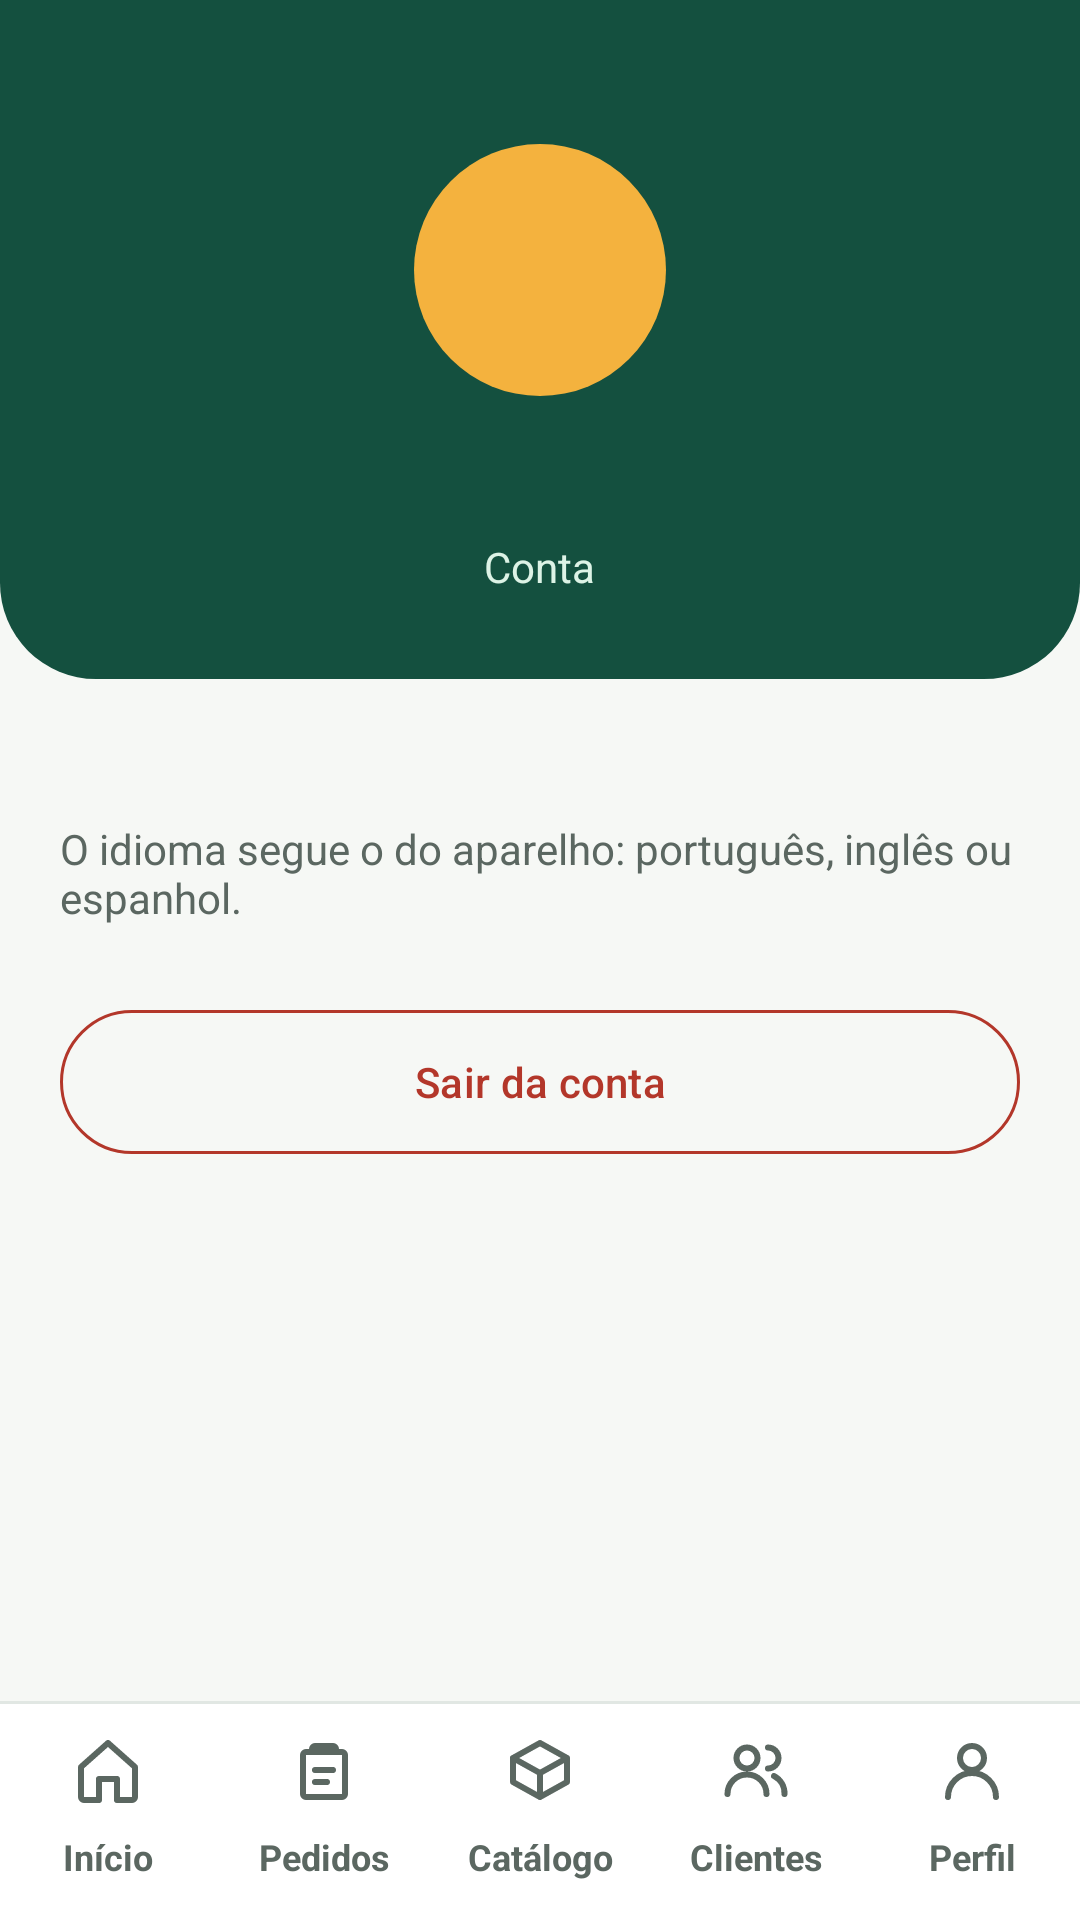

Android layout source for this screen:
<!-- AndroidManifest.xml: application theme Theme.InteriShopping -->
<!-- res/layout/activity_perfil.xml -->
<?xml version="1.0" encoding="utf-8"?>
<LinearLayout xmlns:android="http://schemas.android.com/apk/res/android"
    xmlns:app="http://schemas.android.com/apk/res-auto"
    android:layout_width="match_parent"
    android:layout_height="match_parent"
    android:background="@color/nevoa"
    android:orientation="vertical">

    <LinearLayout
        android:layout_width="match_parent"
        android:layout_height="0dp"
        android:layout_weight="1"
        android:orientation="vertical">

        <LinearLayout
            android:layout_width="match_parent"
            android:layout_height="wrap_content"
            android:background="@drawable/bg_header"
            android:gravity="center_horizontal"
            android:orientation="vertical"
            android:paddingTop="48dp"
            android:paddingBottom="28dp">

            <TextView
                android:id="@+id/tvAvatar"
                android:layout_width="84dp"
                android:layout_height="84dp"
                android:background="@drawable/bg_avatar"
                android:gravity="center"
                android:textColor="@color/tinta_fixa"
                android:textSize="34sp"
                android:textStyle="bold" />

            <TextView
                android:id="@+id/tvNome"
                style="@style/TituloCabecalho"
                android:layout_width="wrap_content"
                android:layout_height="wrap_content"
                android:layout_marginTop="10dp" />

            <TextView
                android:layout_width="wrap_content"
                android:layout_height="wrap_content"
                android:text="@string/perfil_conta"
                android:textColor="@color/sobre_verde_suave"
                android:textSize="14sp" />
        </LinearLayout>

        <LinearLayout
            android:layout_width="match_parent"
            android:layout_height="wrap_content"
            android:orientation="vertical"
            android:padding="20dp">

            <TextView
                android:id="@+id/tvServidor"
                android:layout_width="match_parent"
                android:layout_height="wrap_content"
                android:textColor="@color/texto_secundario"
                android:textSize="14sp" />

            <TextView
                android:layout_width="match_parent"
                android:layout_height="wrap_content"
                android:layout_marginTop="8dp"
                android:text="@string/perfil_idioma"
                android:textColor="@color/texto_secundario"
                android:textSize="14sp" />

            <com.google.android.material.button.MaterialButton
                android:id="@+id/btnSair"
                style="@style/Widget.Material3.Button.OutlinedButton"
                android:layout_width="match_parent"
                android:layout_height="56dp"
                android:layout_marginTop="24dp"
                android:text="@string/btn_sair"
                android:textColor="@color/alerta"
                app:strokeColor="@color/alerta" />
        </LinearLayout>
    </LinearLayout>

    <include layout="@layout/include_nav" />
</LinearLayout>
<!-- res/layout/include_nav.xml (included above) -->
<?xml version="1.0" encoding="utf-8"?>
<LinearLayout xmlns:android="http://schemas.android.com/apk/res/android"
    android:layout_width="match_parent"
    android:layout_height="wrap_content"
    android:background="@color/branco"
    android:orientation="vertical">

    <View
        android:layout_width="match_parent"
        android:layout_height="1dp"
        android:background="@color/borda" />

    <LinearLayout
        android:layout_width="match_parent"
        android:layout_height="72dp"
        android:orientation="horizontal">

        <TextView
            android:id="@+id/navInicio"
            style="@style/NavItem"
            android:drawableTop="@drawable/ic_home"
            android:text="@string/nav_inicio" />

        <TextView
            android:id="@+id/navPedidos"
            style="@style/NavItem"
            android:drawableTop="@drawable/ic_pedidos"
            android:text="@string/pedidos" />

        <TextView
            android:id="@+id/navCatalogo"
            style="@style/NavItem"
            android:drawableTop="@drawable/ic_catalogo"
            android:text="@string/nav_catalogo" />

        <TextView
            android:id="@+id/navClientes"
            style="@style/NavItem"
            android:drawableTop="@drawable/ic_clientes"
            android:text="@string/nav_clientes" />

        <TextView
            android:id="@+id/navPerfil"
            style="@style/NavItem"
            android:drawableTop="@drawable/ic_perfil"
            android:text="@string/nav_perfil" />
    </LinearLayout>
</LinearLayout>
<!-- resources referenced by this layout -->
<resources>
  <color name="alerta">#B3372A</color>
  <color name="borda">#E1E7E3</color>
  <color name="branco">#FFFFFF</color>
  <color name="nevoa">#F6F8F5</color>
  <color name="sobre_verde_suave">#DDF3E6</color>
  <color name="texto_secundario">#5B6761</color>
  <color name="tinta_fixa">#1B2420</color>
  <!-- drawable bg_avatar (drawable) -->
  <?xml version="1.0" encoding="utf-8"?>
  <shape xmlns:android="http://schemas.android.com/apk/res/android" android:shape="oval">
      <solid android:color="@color/acafrao" />
  </shape>
  <!-- drawable bg_header (drawable) -->
  <?xml version="1.0" encoding="utf-8"?>
  <shape xmlns:android="http://schemas.android.com/apk/res/android" android:shape="rectangle">
      <solid android:color="@color/verde_pinheiro" />
      <corners android:bottomLeftRadius="32dp" android:bottomRightRadius="32dp" />
  </shape>
  <!-- drawable ic_catalogo (drawable) -->
  <?xml version="1.0" encoding="utf-8"?>
  <vector xmlns:android="http://schemas.android.com/apk/res/android"
      android:width="24dp" android:height="24dp"
      android:viewportWidth="24" android:viewportHeight="24">
      <path
          android:pathData="M21,8l-9,-5 -9,5 9,5z M3,8v8l9,5 9,-5V8 M12,13v8"
          android:strokeColor="#FF000000"
          android:strokeWidth="2"
          android:strokeLineCap="round"
          android:strokeLineJoin="round"
          android:fillColor="#00000000" />
  </vector>
  <!-- drawable ic_home (drawable) -->
  <?xml version="1.0" encoding="utf-8"?>
  <vector xmlns:android="http://schemas.android.com/apk/res/android"
      android:width="24dp" android:height="24dp"
      android:viewportWidth="24" android:viewportHeight="24">
      <path
          android:pathData="M3,11l9,-8 9,8v10a1,1 0 0,1 -1,1h-5v-7H9v7H4a1,1 0 0,1 -1,-1z"
          android:strokeColor="#FF000000"
          android:strokeWidth="2"
          android:strokeLineCap="round"
          android:strokeLineJoin="round"
          android:fillColor="#00000000" />
  </vector>
  <!-- drawable ic_perfil (drawable) -->
  <?xml version="1.0" encoding="utf-8"?>
  <vector xmlns:android="http://schemas.android.com/apk/res/android"
      android:width="24dp" android:height="24dp"
      android:viewportWidth="24" android:viewportHeight="24">
      <path
          android:pathData="M8,8a4,4 0 1,0 8,0a4,4 0 1,0 -8,0 M4,21a8,8 0 0,1 16,0"
          android:strokeColor="#FF000000"
          android:strokeWidth="2"
          android:strokeLineCap="round"
          android:strokeLineJoin="round"
          android:fillColor="#00000000" />
  </vector>
  <string name="btn_sair">Sair da conta</string>
  <string name="nav_catalogo">Catálogo</string>
  <string name="nav_clientes">Clientes</string>
  <string name="nav_inicio">Início</string>
  <string name="nav_perfil">Perfil</string>
  <string name="pedidos">Pedidos</string>
  <string name="perfil_conta">Conta</string>
  <string name="perfil_idioma">O idioma segue o do aparelho: português, inglês ou espanhol.</string>
  <style name="TituloCabecalho">
          <item name="android:textColor">@color/sobre_verde</item>
          <item name="android:textSize">28sp</item>
          <item name="android:textStyle">bold</item>
      </style>
  <style name="Theme.InteriShopping" parent="Theme.Material3.DayNight.NoActionBar">
          <item name="colorPrimary">@color/verde_pinheiro</item>
          <item name="colorOnPrimary">@color/sobre_verde</item>
          <item name="android:statusBarColor">@color/verde_pinheiro</item>
          <item name="android:windowBackground">@color/nevoa</item>
      </style>
  <color name="acafrao">#F4B23E</color>
  <color name="verde_pinheiro">#14503F</color>
  <color name="sobre_verde">#FFFFFF</color>
</resources>
